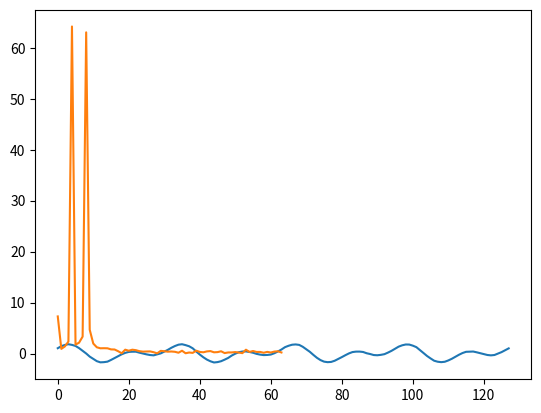
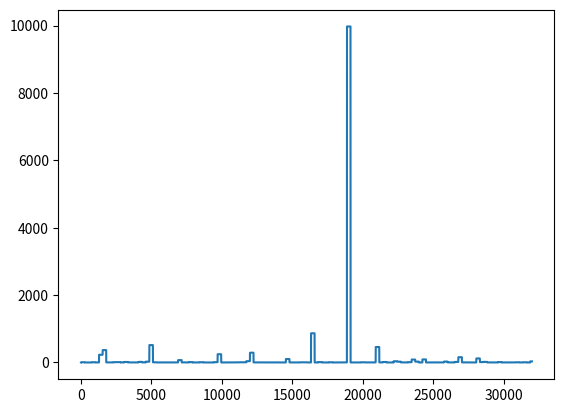

Python code for these plots, in order:
import numpy as np
import matplotlib.pyplot as plt
from scipy import linalg as la

N = 128
p = 4

#vars 
pi = np.pi

#generate sequence
t = np.linspace(0, 2*pi, num=N)
x =  np.sin(8* t) + np.cos(4*t) + 0.1*np.random.random(N) 

plt.plot(x)
plt.show()

fft_x = abs(np.fft.fft(x, 128))

plt.plot(fft_x[:int(len(fft_x)/2)])

#find autocorrelations
conj = np.conj(x)
flip = conj[::-1] 
acf =  np.convolve(x, flip) #autocorrelation function - convotution of time reversal of self

#construct autocorrelation matrix (Toeplitz)
Rxx = la.toeplitz(acf)
Rxest = (1/len(x))*np.outer(np.asarray(x), np.asarray(conj))

#eigendecomposition of Rxx
v, d = np.linalg.eig(Rxx) # v- eigenvalues , d - corresponding eigenvectors 

indexes = np.argsort(v)[::-1]
sort_eigvals = v[indexes] # sorting eigenvalues from greatest to least (retr)
sort_eigvects = d[:, indexes]

#separating signal and noise subspace eigenvectors
signal_eigvects = sort_eigvects[0:p]
noise_eigvects = sort_eigvects[p:len(sort_eigvects)]

#print ("Signal\n", signal_eigvects)
#print ("Noise\n", noise_eigvects)
print("length noise eigenvector", len(noise_eigvects), len(noise_eigvects[0]))

#perform MUSIC frequency estimation
Pmu = []
'''
for k in range(0, ovs + 1):
    sum1 = 0
    sum2 = 0
    freq_vector = np.zeros(len(noise_eigvects[0]), dtype=np.complex_)

    f = float(k)/ovs

    for i in range(0, len(noise_eigvects[0])):
        freq_vector[i] = np.conjugate(complex(np.cos(2 * pi* i * f), np.sin(2 * pi * i *f))) # steering vector e definition
        #freq_vector[i] = np.conjugate(np.exp(1j*i*f))
'''

M = np.linspace(0, len(noise_eigvects[0]), len(noise_eigvects[0]))

freq_vector = np.conjugate(np.exp(1j*M*2*pi)) #M complex exponentials w/ frequences from exp(0) to exp(2pi(M-1))

'''
sum1 = 0
for u in range(0, len(noise_eigvects)):
    #sum1 += (abs(np.dot(np.asarray(freq_vector).transpose(), np.asarray(noise_eigvects[u]))))**2 # |e^H * vk|^2
    sum1 +=  (abs(np.fft.fft(noise_eigvects[:, u], 128)))**2
'''


Pmusic =0
for u in range(0, len(noise_eigvects)):
    # single eigenvector sum
    sum2 = 0
    for k in range(0, len(noise_eigvects[0])):
        sum2 += np.dot(noise_eigvects[u, k] , freq_vector)
    sum3 = abs(sum2)**2
    Pmusic = np.append(Pmusic, 1/sum3)


plt.figure()
plt.plot(Pmusic[:int(len(Pmusic)/2)])
#plt.title("Estimation via MUSIC")
plt.show()
